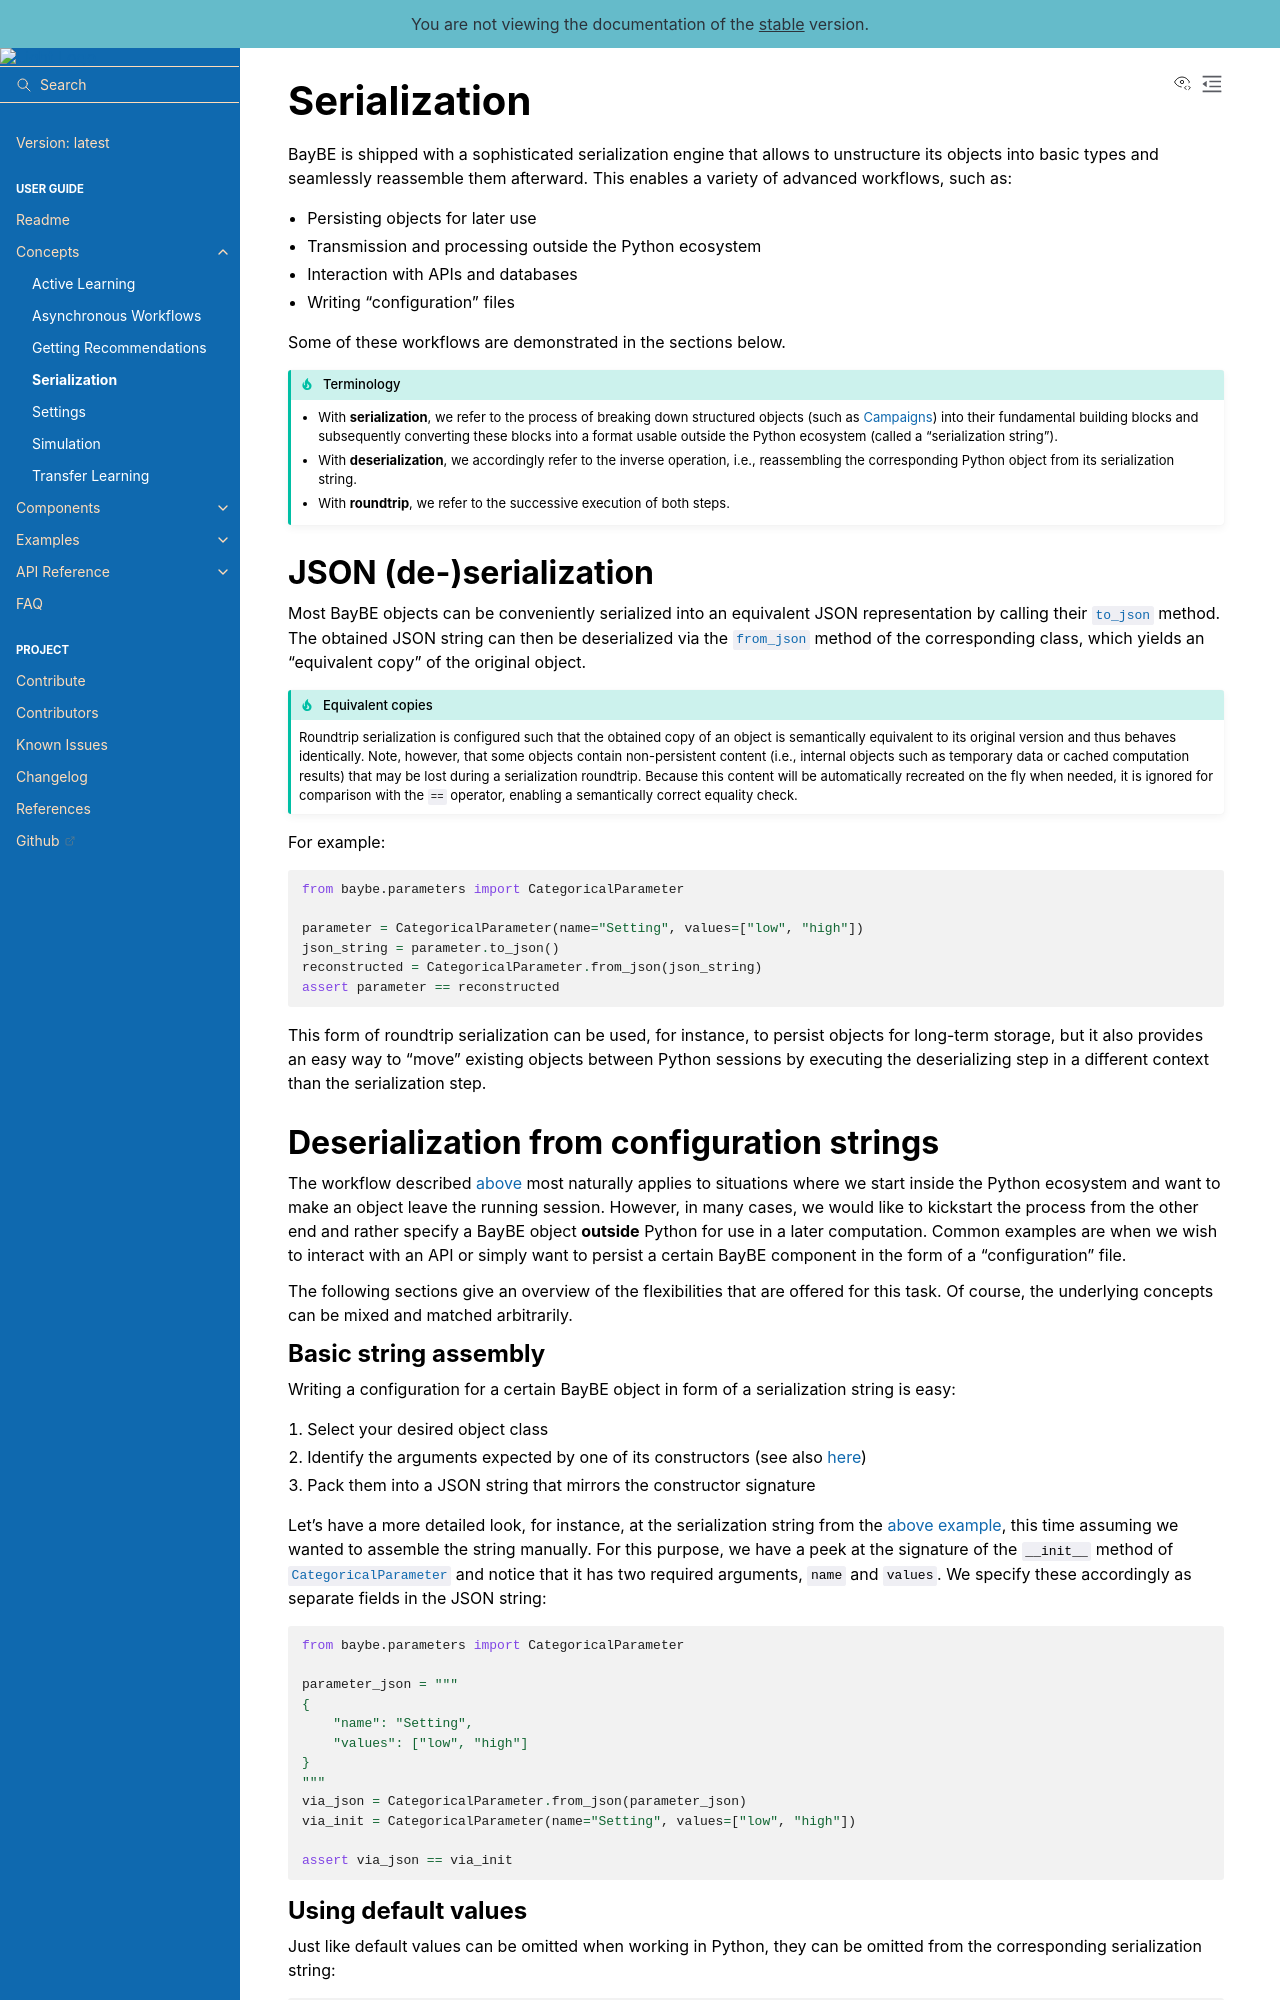

repository: emdgroup/baybe · page: latest/concepts/serialization.html · generator: sphinx

# Serialization

BayBE is shipped with a sophisticated serialization engine that allows to unstructure
its objects into basic types and seamlessly reassemble them afterward.
This enables a variety of advanced workflows, such as:
* Persisting objects for later use
* Transmission and processing outside the Python ecosystem
* Interaction with APIs and databases
* Writing "configuration" files

Some of these workflows are demonstrated in the sections below.

```{admonition} Terminology
:class: important
* With **serialization**, we refer to the process of breaking down structured objects
(such as [Campaigns](baybe.campaign.Campaign)) into their fundamental building blocks
and subsequently converting these blocks into a format usable outside the Python
ecosystem (called a "serialization string").
* With **deserialization**, we accordingly refer to the inverse operation,
i.e., reassembling the corresponding Python object from its serialization string. 
* With **roundtrip**, we refer to the successive execution of both steps.
```

(JSON_SERIALIZATION)=
## JSON (de-)serialization
Most BayBE objects can be conveniently serialized into an equivalent JSON 
representation by calling their
{meth}`to_json <baybe.serialization.mixin.SerialMixin.to_json>` method.
The obtained JSON string can then be deserialized via the 
{meth}`from_json <baybe.serialization.mixin.SerialMixin.from_json>` method
of the corresponding class, which yields an "equivalent copy" of the original object.

```{admonition} Equivalent copies
:class: important
Roundtrip serialization is configured such that the obtained copy of an object
is semantically equivalent to its original version and thus behaves identically.
Note, however, that some objects contain non-persistent content (i.e., internal objects
such as temporary data or cached computation results) that may be lost during a 
serialization roundtrip.
Because this content will be automatically recreated on the fly when needed,
it is ignored for comparison with the `==` operator, enabling a semantically correct
equality check.
```

For example:
```python
from baybe.parameters import CategoricalParameter

parameter = CategoricalParameter(name="Setting", values=["low", "high"])
json_string = parameter.to_json()
reconstructed = CategoricalParameter.from_json(json_string)
assert parameter == reconstructed
```

This form of roundtrip serialization can be used, for instance, to persist objects
for long-term storage, but it also provides an easy way to "move" existing objects
between Python sessions by executing the deserializing step in a different context
than the serialization step.

## Deserialization from configuration strings
The workflow described [above](#JSON_SERIALIZATION) most naturally applies to
situations where we start inside the Python ecosystem and want to make an object
leave the running session. 
However, in many cases, we would like to kickstart the process from the other end and
rather specify a BayBE object **outside** Python for use in a later computation.
Common examples are when we wish to interact with an API or simply want to persist 
a certain BayBE component in the form of a "configuration" file.

The following sections give an overview of the flexibilities that are offered for this
task. Of course, the underlying concepts can be mixed and matched arbitrarily.
